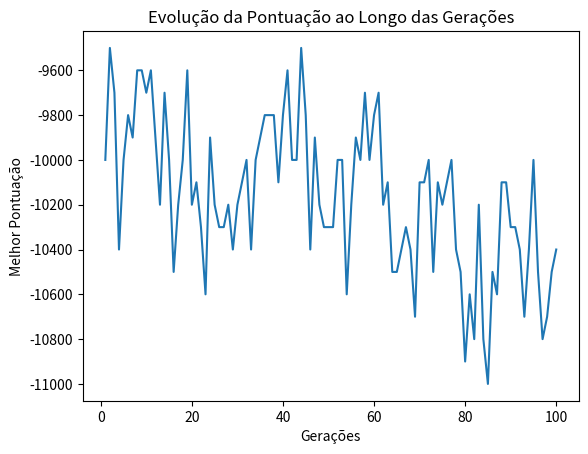

Here is the Python script that generated this plot:
import random
import numpy as np
import matplotlib.pyplot as plt

class WumpusMundo:
    def __init__(self, tamanho=10, num_buracos=2):
        self.tamanho = tamanho
        self.num_buracos = num_buracos
        self.posicao_jogador = (0, 0)
        self.posicao_wumpus = None
        self.posicao_ouro = None
        self.posicao_buracos = []
        self.fim_jogo = False
        self.pontuacao = 0
        self.flecha_disponivel = True
        self.ouro_pegado = False
        self.wumpus_morto = False
        self.visitados = set()

        self.posicao_wumpus = self._gerar_posicao_aleatoria()
        self.posicao_ouro = self._gerar_posicao_aleatoria()
        self.posicao_buracos = [self._gerar_posicao_aleatoria() for _ in range(num_buracos)]

        self.posicao_wumpus_inicial = self.posicao_wumpus
        self.posicao_ouro_inicial = self.posicao_ouro
        self.posicao_buracos_inicial = self.posicao_buracos

        self.jogo_normal = True

    def reset(self):
        self.posicao_jogador = (0, 0)
        self.posicao_wumpus = self.posicao_wumpus_inicial
        self.posicao_ouro = self.posicao_ouro_inicial
        self.posicao_buracos = self.posicao_buracos_inicial
        self.fim_jogo = False
        self.pontuacao = 0
        self.flecha_disponivel = True
        self.ouro_pegado = False
        self.wumpus_morto = False
        self.visitados = set()

        self.jogo_normal = True

    def jogo_AG(self):
        self.jogo_normal = False

    def _gerar_posicao_aleatoria(self):
        while True:
            posicao = (random.randint(0, self.tamanho - 1), random.randint(0, self.tamanho - 1))
            if posicao != (0, 0) and posicao != self.posicao_wumpus and posicao != self.posicao_ouro and posicao not in self.posicao_buracos:
                return posicao

    def _checar_adjacentes(self, posicao):
        adjacentes = {}
        x, y = posicao
        if x > 0:
            adjacentes['cima'] = (x - 1, y)
        if x < self.tamanho - 1:
            adjacentes['baixo'] = (x + 1, y)
        if y > 0:
            adjacentes['esquerda'] = (x, y - 1)
        if y < self.tamanho - 1:
            adjacentes['direita'] = (x, y + 1)
        return adjacentes

    def _checar_vizinhanca(self, posicao):
        percepcoes = {"cheiro horrível": False, "brilho radiante": False, "brisa suave": False}
        adjacentes = self._checar_adjacentes(posicao)
        for adj_pos in adjacentes.values():
            if adj_pos == self.posicao_wumpus:
                percepcoes["cheiro horrível"] = True
            if adj_pos == self.posicao_ouro:
                percepcoes["brilho radiante"] = True
            if adj_pos in self.posicao_buracos:
                percepcoes["brisa suave"] = True
        return percepcoes

    def mover(self, direcao):
        self.pontuacao -= 1

        x, y = self.posicao_jogador
        if direcao == "cima" and x > 0:
            self.posicao_jogador = (x - 1, y)
        elif direcao == "baixo" and x < self.tamanho - 1:
            self.posicao_jogador = (x + 1, y)
        elif direcao == "esquerda" and y > 0:
            self.posicao_jogador = (x, y - 1)
        elif direcao == "direita" and y < 0:
            self.posicao_jogador = (x, y + 1)
        else:
            self.pontuacao -= 100
            return

        self.visitados.add(self.posicao_jogador)
        percepcoes = self._checar_vizinhanca(self.posicao_jogador)
        self._exibir_percepcoes(percepcoes)

        if self.posicao_jogador == self.posicao_wumpus or self.posicao_jogador in self.posicao_buracos:
            self.pontuacao -= 1000
            if self.jogo_normal:
                self.fim_jogo = True
            else:
                self.fim_jogo = False
        elif self.posicao_jogador == self.posicao_ouro:
            self.ouro_pegado = True
            self.posicao_ouro = None
            self.pontuacao += 1000
        if self.posicao_jogador == (0, 0) and self.ouro_pegado:
            self.pontuacao += 1000
            if self.jogo_normal:
                self.fim_jogo = True
            else:
                self.fim_jogo = False

    def _exibir_percepcoes(self, percepcoes):
        percepcao_msg = ""
        if percepcoes["cheiro horrível"]:
            percepcao_msg += "Você sente um cheiro horrível! "
        if percepcoes["brilho radiante"]:
            percepcao_msg += "Você vê um brilho radiante! "
        if percepcoes["brisa suave"]:
            percepcao_msg += "Você sente uma brisa suave! "

    def verificar_vizinhanca(self):
        percepcoes = self._checar_vizinhanca(self.posicao_jogador)
        self._exibir_percepcoes(percepcoes)

    def mostrar(self):
        for i in range(self.tamanho):
            for j in range(self.tamanho):
                if (i, j) == self.posicao_jogador:
                    print("J", end=" ")
                elif (i, j) == self.posicao_wumpus:
                    print("W", end=" ")
                elif (i, j) == self.posicao_ouro:
                    print("O", end=" ")
                elif (i, j) in self.posicao_buracos:
                    print("B", end=" ")
                else:
                    print("-", end=" ")
            print()

        print(f"Score: {self.pontuacao}")

        if self.fim_jogo:
            print("Fim de jogo!")

        print()

class Agente:
    def __init__(self, mundo):
        self.mundo = mundo
        self.posicao = (0, 0)
        self.score = 0
        self.ouro_pegado = False

    def mover(self, direcao):
        self.mundo.mover(direcao)
        self.score = self.mundo.pontuacao

        if self.mundo.fim_jogo:
            return True
        return False

class AlgoritmoGenetico:
    def __init__(self, tamanho_populacao, taxa_mutacao, taxa_crossover, geracoes, mundo):
        self.tamanho_populacao = tamanho_populacao
        self.taxa_mutacao = taxa_mutacao
        self.taxa_crossover = taxa_crossover
        self.geracoes = geracoes
        self.mundo = mundo
        self.populacao = self.inicializar_populacao()
        self.melhor_individuo = None

    def inicializar_populacao(self):
        populacao = []
        for _ in range(self.tamanho_populacao):
            tamanho_mundo = self.mundo.tamanho
            media = (tamanho_mundo + 10) / 2
            desvio_padrao = abs((tamanho_mundo - 5) / 2)  # Garantir que o desvio padrão seja positivo
            tamanho_caminho = 200#int(np.clip(np.random.normal(media, desvio_padrao), 2, pow(tamanho_mundo, 2)))
            caminho = [random.choice(['cima', 'baixo', 'esquerda', 'direita']) for _ in range(tamanho_caminho)]
            populacao.append({'caminho': caminho, 'pontuacao': 1})  # Inicialização da pontuação para evitar zero

        return populacao

    def avaliar(self, individuo):
        self.mundo.reset()
        self.mundo.jogo_AG()
        agente = Agente(self.mundo)

        for movimento in individuo['caminho']:
            fim_jogo = agente.mover(movimento)
            if fim_jogo:
                break

        individuo['pontuacao'] = agente.score

    def selecionar_pais(self):
        total_pontuacao = sum(individuo['pontuacao'] for individuo in self.populacao)
        
        # Verifica se total_pontuacao é zero para evitar divisão por zero
        if total_pontuacao == 0:
            probabilidade = [1 / len(self.populacao) for _ in self.populacao]
        else:
            probabilidade = [individuo['pontuacao'] / total_pontuacao for individuo in self.populacao]
        
        pais = random.choices(self.populacao, weights=probabilidade, k=2)
        return pais

    def crossover(self, pai1, pai2):
        ponto_corte = random.randint(1, len(pai1['caminho']) - 1)
        filho1_caminho = pai1['caminho'][:ponto_corte] + pai2['caminho'][ponto_corte:]
        filho2_caminho = pai2['caminho'][:ponto_corte] + pai1['caminho'][ponto_corte:]
        return {'caminho': filho1_caminho, 'pontuacao': 0}, {'caminho': filho2_caminho, 'pontuacao': 0}

    def mutacao(self, individuo):
        for i in range(len(individuo['caminho'])):
            if random.random() < self.taxa_mutacao:
                individuo['caminho'][i] = random.choice(['cima', 'baixo', 'esquerda', 'direita'])

    def encontrar_melhor_individuo(self):
        return max(self.populacao, key=lambda individuo: individuo['pontuacao'])

    def executar(self):
        melhor_fitness_por_geracao = []

        for geracao in range(self.geracoes):
            nova_populacao = []

            for _ in range(self.tamanho_populacao // 2):
                pai1, pai2 = self.selecionar_pais()
                filho1, filho2 = self.crossover(pai1, pai2)

                self.mutacao(filho1)
                self.mutacao(filho2)

                self.avaliar(filho1)
                self.avaliar(filho2)

                nova_populacao.extend([filho1, filho2])

            self.populacao = nova_populacao
            melhor_individuo = self.encontrar_melhor_individuo()
            melhor_fitness_por_geracao.append(melhor_individuo['pontuacao'])

            print(f"Geração {geracao + 1}: Melhor pontuação = {melhor_individuo['pontuacao']}")

        self.melhor_individuo = self.encontrar_melhor_individuo()
        return melhor_fitness_por_geracao

    def plotar(self, fitness_por_geracao):
        plt.plot(range(1, self.geracoes + 1), fitness_por_geracao)
        plt.xlabel("Gerações")
        plt.ylabel("Melhor Pontuação")
        plt.title("Evolução da Pontuação ao Longo das Gerações")
        plt.show() 

# Inicialização do ambiente Wumpus e execução do Algoritmo Genético
mundo = WumpusMundo(tamanho=10, num_buracos=5)
ag = AlgoritmoGenetico(tamanho_populacao=50, taxa_mutacao=0.05, taxa_crossover=0.85, geracoes=100, mundo=mundo)

# Execução do Algoritmo Genético e plotagem dos resultados
melhor_fitness_por_geracao = ag.executar()
ag.plotar(melhor_fitness_por_geracao)

# Mostrar o melhor caminho encontrado
print("Melhor caminho encontrado:")
print(ag.melhor_individuo['caminho'])

# Simulação do melhor caminho encontrado
mundo.reset()
mundo.jogo_AG()
agente = Agente(mundo)
for movimento in ag.melhor_individuo['caminho']:
    fim_jogo = agente.mover(movimento)
    mundo.mostrar()
    if fim_jogo:
        break
